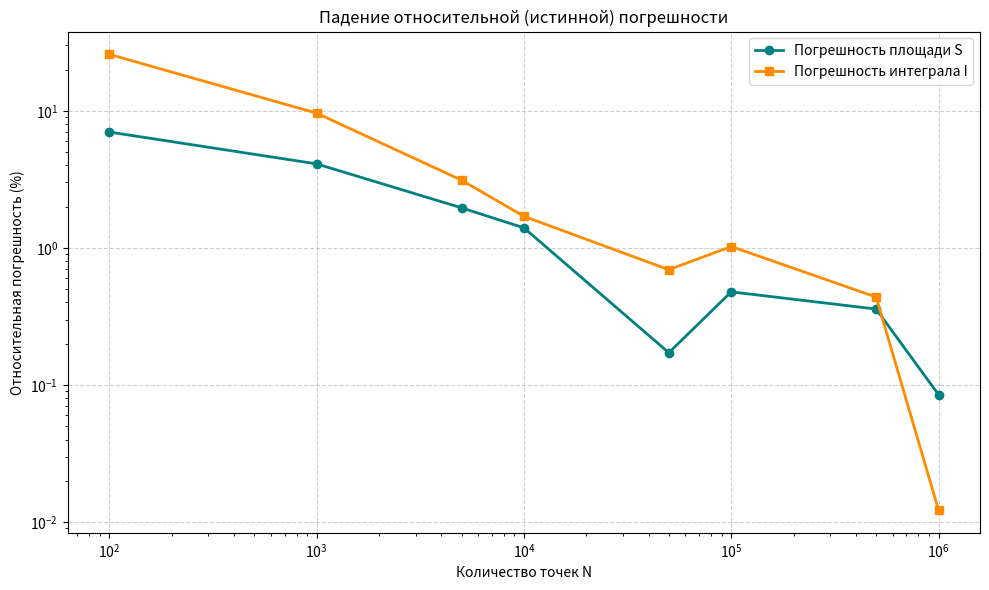

Here is the Python script that generated this plot:
import numpy as np
import matplotlib.pyplot as plt


def check_area(x, y):
    return (y <= 4 - x**2) & (y >= x**2 - 4)


def f(x, y):
    return x + y ** 2


exact_area = 64 / 3
exact_integral = 8192 / 105

x_min, x_max, y_min, y_max = -4, 4, -4, 4
S_R = (x_max - x_min) * (y_max - y_min)
N_list = [100, 1000, 5000, 10000, 50000, 100000, 500000, 1000000]

rel_errors_area = []
rel_errors_integral = []

print(f"{'N':<10} | {'S (MC)':<10} | {'S (Ошибка %)':<12} | {'I (MC)':<10} | {'I (Ошибка %)'}")
print("-" * 65)

for N in N_list:
    x_pts = np.random.uniform(x_min, x_max, N)
    y_pts = np.random.uniform(y_min, y_max, N)

    in_domain = check_area(x_pts, y_pts)
    N_in = np.sum(in_domain)

    S_MC = S_R * N_in / N

    g_vals = np.where(in_domain, f(x_pts, y_pts), 0)
    I_MC = S_R * np.mean(g_vals)

    rel_err_S = (abs(exact_area - S_MC) / exact_area) * 100
    rel_err_I = (abs(exact_integral - I_MC) / exact_integral) * 100

    rel_errors_area.append(rel_err_S)
    rel_errors_integral.append(rel_err_I)

    print(f"{N:<10} | {S_MC:<10.4f} | {rel_err_S:<12.4f} | {I_MC:<10.4f} | {rel_err_I:.4f}")

fig, ax = plt.subplots(figsize=(10, 6))

ax.plot(N_list, rel_errors_area, marker='o', color='teal', lw=2, label='Погрешность площади S')
ax.plot(N_list, rel_errors_integral, marker='s', color='darkorange', lw=2, label='Погрешность интеграла I')

ax.set_xscale('log')
ax.set_yscale('log')
ax.set_title("Падение относительной (истинной) погрешности")
ax.set_xlabel("Количество точек N")
ax.set_ylabel("Относительная погрешность (%)")
ax.grid(True, linestyle='--', alpha=0.6)
ax.legend()

plt.tight_layout()
plt.show()
